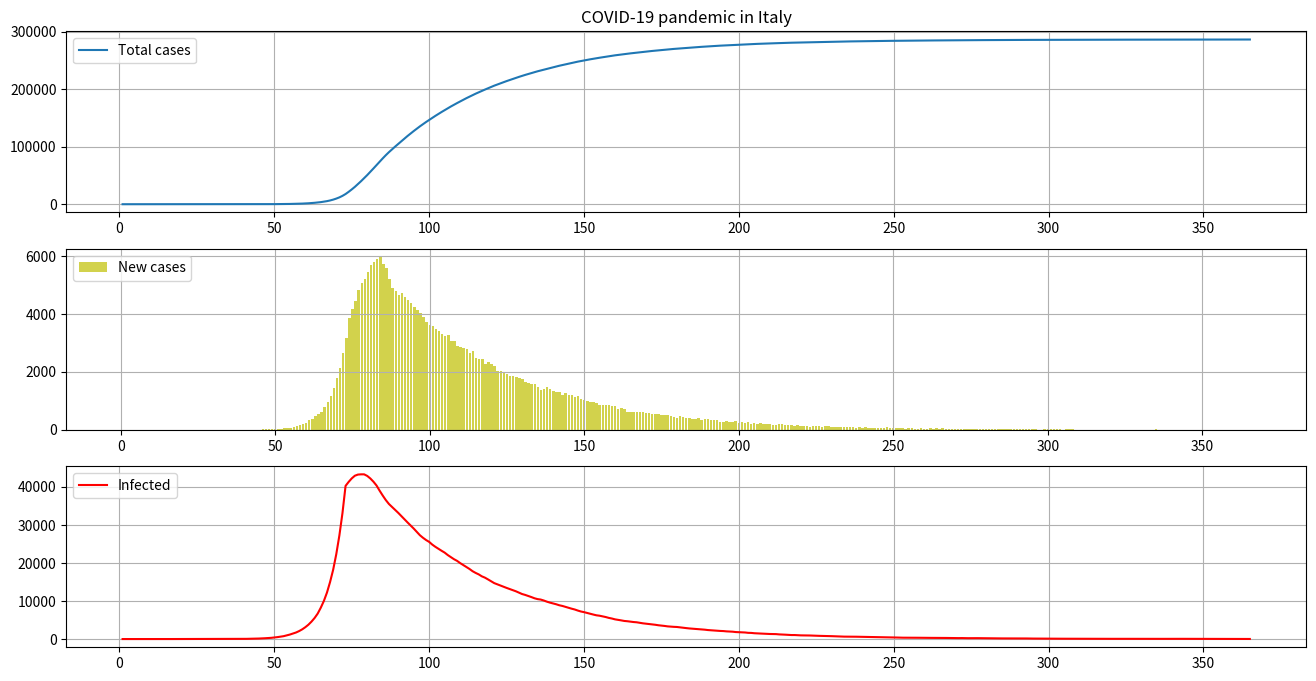

Python code for this plot:
import numpy as np
import matplotlib.pyplot as plt

COUNTRY = "Italy"
DAYS_OF_SIMULATION = 366
COEF_BASE = 0.35
COEF_QUARANTINE = 0.135
DAY_QUARANTINE = 74
INCUBATION_PERIOD = 15

# Для воспроизводимости результатов
np.random.seed(0)

# Логика вычисления коэффициента распространения в зависимости от до или после введения карантина.
def get_coef(day):
    return COEF_BASE if day < DAY_QUARANTINE else COEF_QUARANTINE

if __name__ == "__main__":
    # Дни симуляции
    days = np.arange(1, DAYS_OF_SIMULATION)

    # Первый инфицированный
    infected = np.random.randint(1, INCUBATION_PERIOD, 1)

    infected_lst = [] # Список хранит дни зараженных, в которые у них проявится болезнь
    new_cases_lst = []
    new_cases_total_lst = []

    # Цикл симуляции по дням
    for day in days:
        # Берем коэффициент распространения
        coef = get_coef(day)

        # Проверяем зараженных на предмет появления симптомов
        new_cases_idx = np.argwhere(infected == day).flatten()

        # Регистрируем зараженных с симптомами как новые случаи заражения
        new_cases_count = new_cases_idx.size

        # Удаляем зараженных с симптомами из списка инфицированных, способных заражать
        infected = np.delete(infected, new_cases_idx)

        # Генерируем новых зараженных в соответствии с распределением Пуассона и добавляем их к имеющимся
        new_infected_count = np.random.poisson(coef, infected.size).sum()
        new_infected = np.random.randint(1, INCUBATION_PERIOD, new_infected_count) + day
        infected = np.concatenate((infected, new_infected))

        # Заполняем статистику
        infected_lst.append(infected.size)
        new_cases_lst.append(new_cases_count)
        new_cases_total_lst.append(sum(new_cases_lst))

        print(day, infected.size)

    plt.figure(figsize=(16, 8))

    # График общего количества заражений
    plt.subplot(311)
    plt.title(f"COVID-19 pandemic in {COUNTRY}")
    plt.plot(days, new_cases_total_lst)
    plt.grid(True)
    plt.legend(["Total cases"], loc='upper left')

    # График новых ежедневных случаев заражения
    plt.subplot(312)
    plt.bar(days, new_cases_lst, alpha=0.7, color='y')
    plt.grid(True)
    plt.legend(["New cases"], loc='upper left')

    # График ежедневного количества инфицированных
    plt.subplot(313)
    plt.plot(days, infected_lst, color='r')
    plt.grid(True)
    plt.legend(["Infected"], loc='upper left')

    plt.show()

